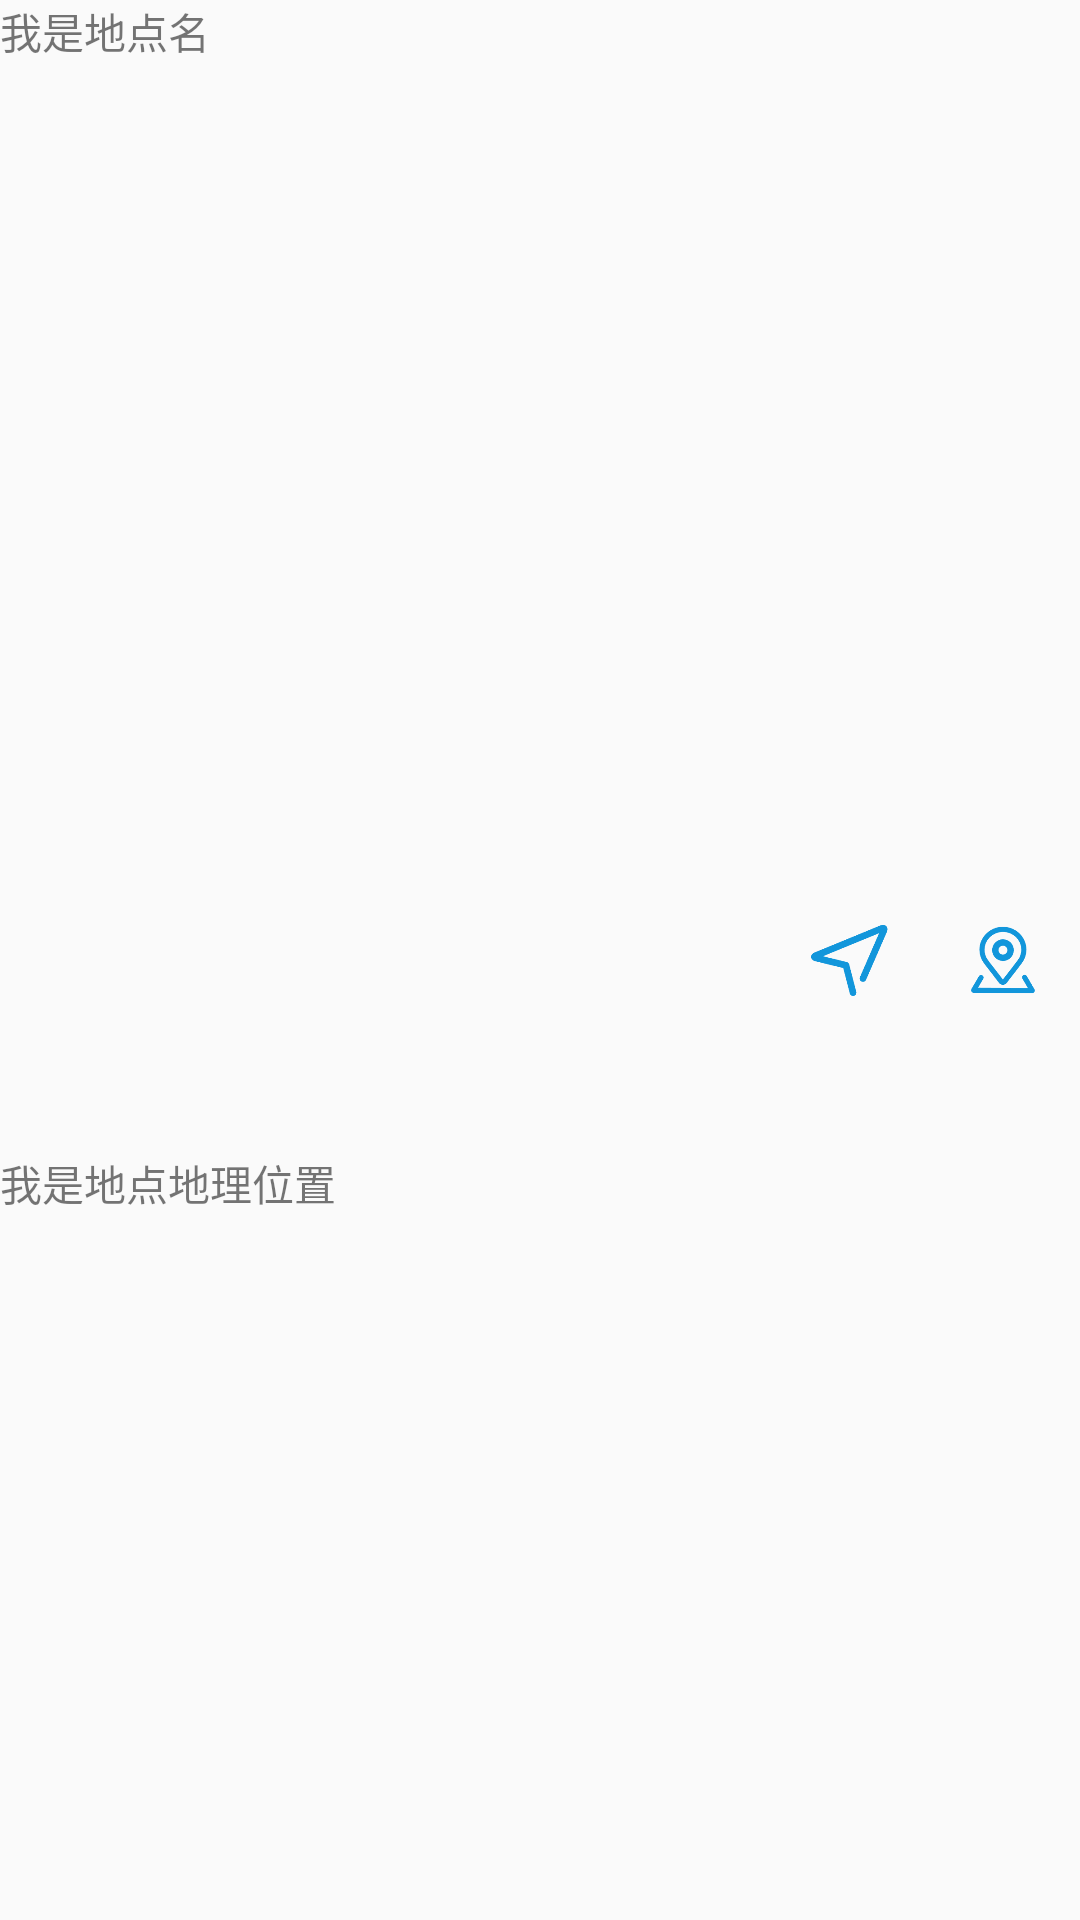

Write the Android layout XML for this screen, with the resource values it uses.
<!-- AndroidManifest.xml: application theme Theme.MyApplication -->
<!-- res/layout/location_item.xml -->
<?xml version="1.0" encoding="utf-8"?>
<LinearLayout xmlns:android="http://schemas.android.com/apk/res/android"
    android:layout_width="match_parent"
    android:layout_height="50dp"
    android:background="?android:attr/selectableItemBackground"
    android:orientation="horizontal">
    <LinearLayout
        android:layout_width="match_parent"
        android:layout_height="match_parent"
        android:orientation="vertical"
        android:layout_weight="2">
        <TextView
            android:id="@+id/location_name"
            android:layout_width="match_parent"
            android:layout_height="0dp"
            android:text="我是地点名"
            android:layout_weight="3"/>
        <TextView
            android:id="@+id/location_site"
            android:layout_width="match_parent"
            android:layout_height="0dp"
            android:text="我是地点地理位置"
            android:layout_weight="2"/>
    </LinearLayout>
    <LinearLayout
        android:layout_width="match_parent"
        android:layout_height="match_parent"
        android:layout_weight="5"
        android:orientation="horizontal">
        <ImageView
            android:id="@+id/route_icon_iv"
            android:src="@drawable/route_icon"
            android:layout_width="30dp"
            android:layout_height="30dp"
            android:layout_weight="1"
            android:layout_gravity="center"/>
        
        <ImageView
            android:id="@+id/location_icon_iv"
            android:src="@drawable/location_icon"
            android:layout_width="30dp"
            android:layout_height="30dp"
            android:layout_weight="1"
            android:layout_gravity="center"/>
    </LinearLayout>
</LinearLayout>
<!-- resources referenced by this layout -->
<resources>
  <!-- drawable location_icon: png bitmap (drawable, 4362 bytes) -->
  <!-- drawable route_icon: png bitmap (drawable, 3623 bytes) -->
  <style name="Theme.MyApplication" parent="Theme.MaterialComponents.DayNight.NoActionBar.Bridge">
          
          <item name="colorPrimary">@color/purple_500</item>
          <item name="colorPrimaryVariant">@color/purple_700</item>
          <item name="colorOnPrimary">@color/white</item>
          
          <item name="colorSecondary">@color/teal_200</item>
          <item name="colorSecondaryVariant">@color/teal_700</item>
          <item name="colorOnSecondary">@color/black</item>
          
          <item name="android:statusBarColor" tools:targetApi="l">?attr/colorPrimaryVariant</item>
          <item name="android:buttonStyle">@style/ButtonStyle</item>
          
      </style>
  <color name="purple_500">#FF6200EE</color>
  <color name="purple_700">#FF3700B3</color>
  <color name="white">#FFFFFFFF</color>
  <color name="teal_200">#FF03DAC5</color>
  <color name="teal_700">#FF018786</color>
  <color name="black">#FF000000</color>
  <style name="ButtonStyle" parent="@android:style/Widget.Button">
          <item name="android:background">@color/HeuBlue</item>
          <item name="android:textColor">@android:color/black</item>
      </style>
  <color name="HeuBlue">#8a8a8a</color>
</resources>
